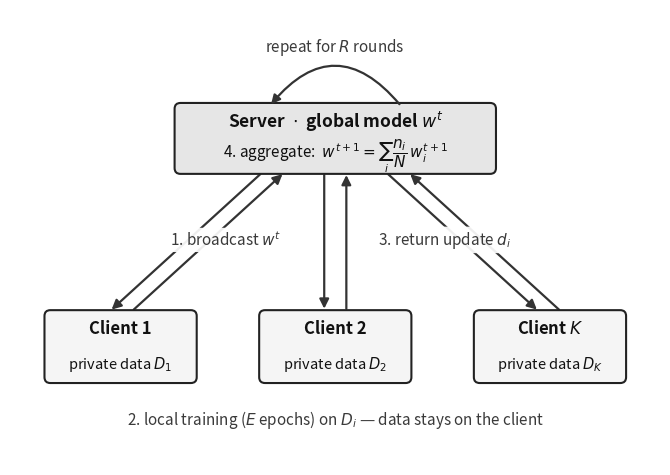

Recreate this plot in Python. (Note: this script raises an exception after producing the figure.)
#!/usr/bin/env python3
"""
F_federated_learning_workflow.pdf -- a compact, publication-style FL-loop diagram
for reader orientation (conceptual, NOT quantitative, NOT a deployment claim).
Pure matplotlib, black/grey academic styling (no colour).

Server (global model + aggregation) centred at top; K clients evenly spaced below.
One round:  1 broadcast w^t  ->  2 local training on private D_i  ->
            3 return update d_i (not raw data)  ->  4 aggregate w^{t+1}
The whole loop repeats for R rounds. Private data never leaves the client.
"""
import os
import matplotlib
matplotlib.use("Agg")
import matplotlib.pyplot as plt
from matplotlib.patches import FancyBboxPatch, FancyArrowPatch

# --- academic black/grey palette (no colour) --------------------------------
EDGE   = "#222222"   # box outlines
FILL   = "#F5F5F5"   # client fill
SVFILL = "#E6E6E6"   # server fill (slightly darker to read as the coordinator)
ARROW  = "#333333"   # all flow arrows
TXT    = "#111111"   # primary text
MUTE   = "#3A3A3A"   # step/annotation text
WBOX   = dict(boxstyle="round,pad=0.18", fc="white", ec="none", alpha=0.92)

def box(ax, cx, cy, w, h, lines, fills, fs_list, weights, edge=EDGE, fill=FILL):
    ax.add_patch(FancyBboxPatch((cx - w / 2, cy - h / 2), w, h,
                 boxstyle="round,pad=0.02,rounding_size=0.09",
                 lw=1.5, edgecolor=edge, facecolor=fill, zorder=3))
    n = len(lines)
    # stack lines vertically, centred
    ys = [cy + h / 2 - h * (k + 0.5) / n for k in range(n)]
    for y, ln, f, w_ in zip(ys, lines, fs_list, weights):
        ax.text(cx, y, ln, ha="center", va="center", fontsize=f,
                color=TXT, zorder=4, fontweight=w_)

def arrow(ax, p0, p1, lw=1.6, ls="-", rad=0.0):
    ax.add_patch(FancyArrowPatch(p0, p1, arrowstyle="-|>", mutation_scale=14,
                 lw=lw, color=ARROW, linestyle=ls,
                 connectionstyle=f"arc3,rad={rad}",
                 shrinkA=2, shrinkB=2, zorder=2))

fig, ax = plt.subplots(figsize=(7.0, 4.6))
ax.set_xlim(0, 10); ax.set_ylim(0, 7); ax.axis("off")
ax.set_aspect("equal")

# --- server (top, centred): holds global model + does aggregation -----------
SV_CY, SV_TOP, SV_BOT = 5.02, 5.55, 4.50
box(ax, 5.0, SV_CY, 4.9, 1.05,
    ["Server  $\\cdot$  global model $w^{t}$",
     "4. aggregate:  $w^{t+1}=\\sum_i \\dfrac{n_i}{N}\\, w_i^{t+1}$"],
    None, [12.5, 11.0], ["bold", "normal"], fill=SVFILL)

# --- repeat loop: one clean arc bowing up over the server --------------------
ax.add_patch(FancyArrowPatch((6.0, SV_TOP - 0.02), (4.0, SV_TOP - 0.02),
             arrowstyle="-|>", mutation_scale=13, lw=1.6, color=ARROW,
             connectionstyle="arc3,rad=0.6", shrinkA=1, shrinkB=1, zorder=6))
ax.text(5.0, 6.42, "repeat for $R$ rounds", ha="center", va="center",
        fontsize=11.0, color=MUTE, style="italic", zorder=6)

# --- clients (row, evenly spaced) -------------------------------------------
cx     = [1.7, 5.0, 8.3]
cname  = ["Client 1", "Client 2", "Client $K$"]
cdata  = ["private data $D_1$", "private data $D_2$", "private data $D_K$"]
CL_TOP, CL_CY = 2.36, 1.82
for x, nm, dl in zip(cx, cname, cdata):
    box(ax, x, CL_CY, 2.3, 1.08, [nm, dl], None, [12.0, 10.5],
        ["bold", "normal"], fill=FILL)

# --- broadcast (down) + return (up) arrows: symmetric, paired ----------------
anc = [4.05, 5.0, 5.95]   # server-edge anchors aligned under the clients
off = 0.17
for x, a in zip(cx, anc):
    arrow(ax, (a - off, SV_BOT), (x - off, CL_TOP))   # 1. broadcast  (down)
    arrow(ax, (x + off, CL_TOP), (a + off, SV_BOT))   # 3. return     (up)

# --- concise step labels (white-masked so they read over the arrows) ---------
ax.text(3.32, 3.46, "1. broadcast $w^{t}$", ha="center", va="center",
        fontsize=11.0, color=MUTE, bbox=WBOX, zorder=5)
ax.text(6.68, 3.46, "3. return update $d_i$", ha="center", va="center",
        fontsize=11.0, color=MUTE, bbox=WBOX, zorder=5)
ax.text(5.0, 0.70, "2. local training ($E$ epochs) on $D_i$ — data stays on the client",
        ha="center", va="center", fontsize=11.0, color=MUTE, style="italic", zorder=5)

fig.subplots_adjust(left=0.005, right=0.995, top=0.995, bottom=0.005)
HERE = os.path.dirname(os.path.abspath(__file__))
out = os.path.join(HERE, "F_federated_learning_workflow.pdf")
fig.savefig(out, format="pdf", bbox_inches="tight", pad_inches=0.03)
print("wrote", out)
